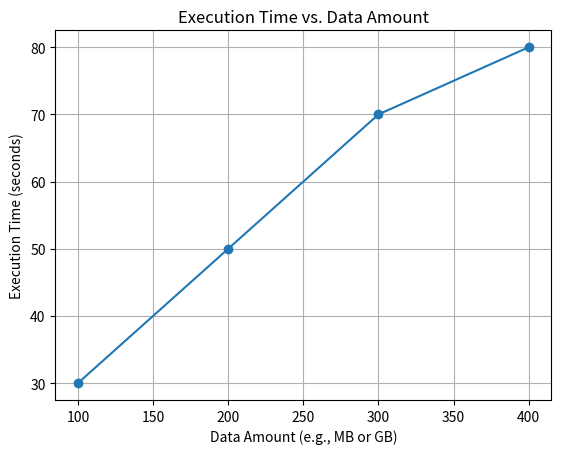

Source code (Python):
import matplotlib.pyplot as plt

# Sample data: data_amount in some unit, and execution_time in seconds
data_amount = [100, 200, 300, 400]  
execution_time = [30, 50, 70, 80]  

plt.plot(data_amount, execution_time, marker='o')
plt.xlabel('Data Amount (e.g., MB or GB)')
plt.ylabel('Execution Time (seconds)')
plt.title('Execution Time vs. Data Amount')
plt.grid(True)
plt.show()
